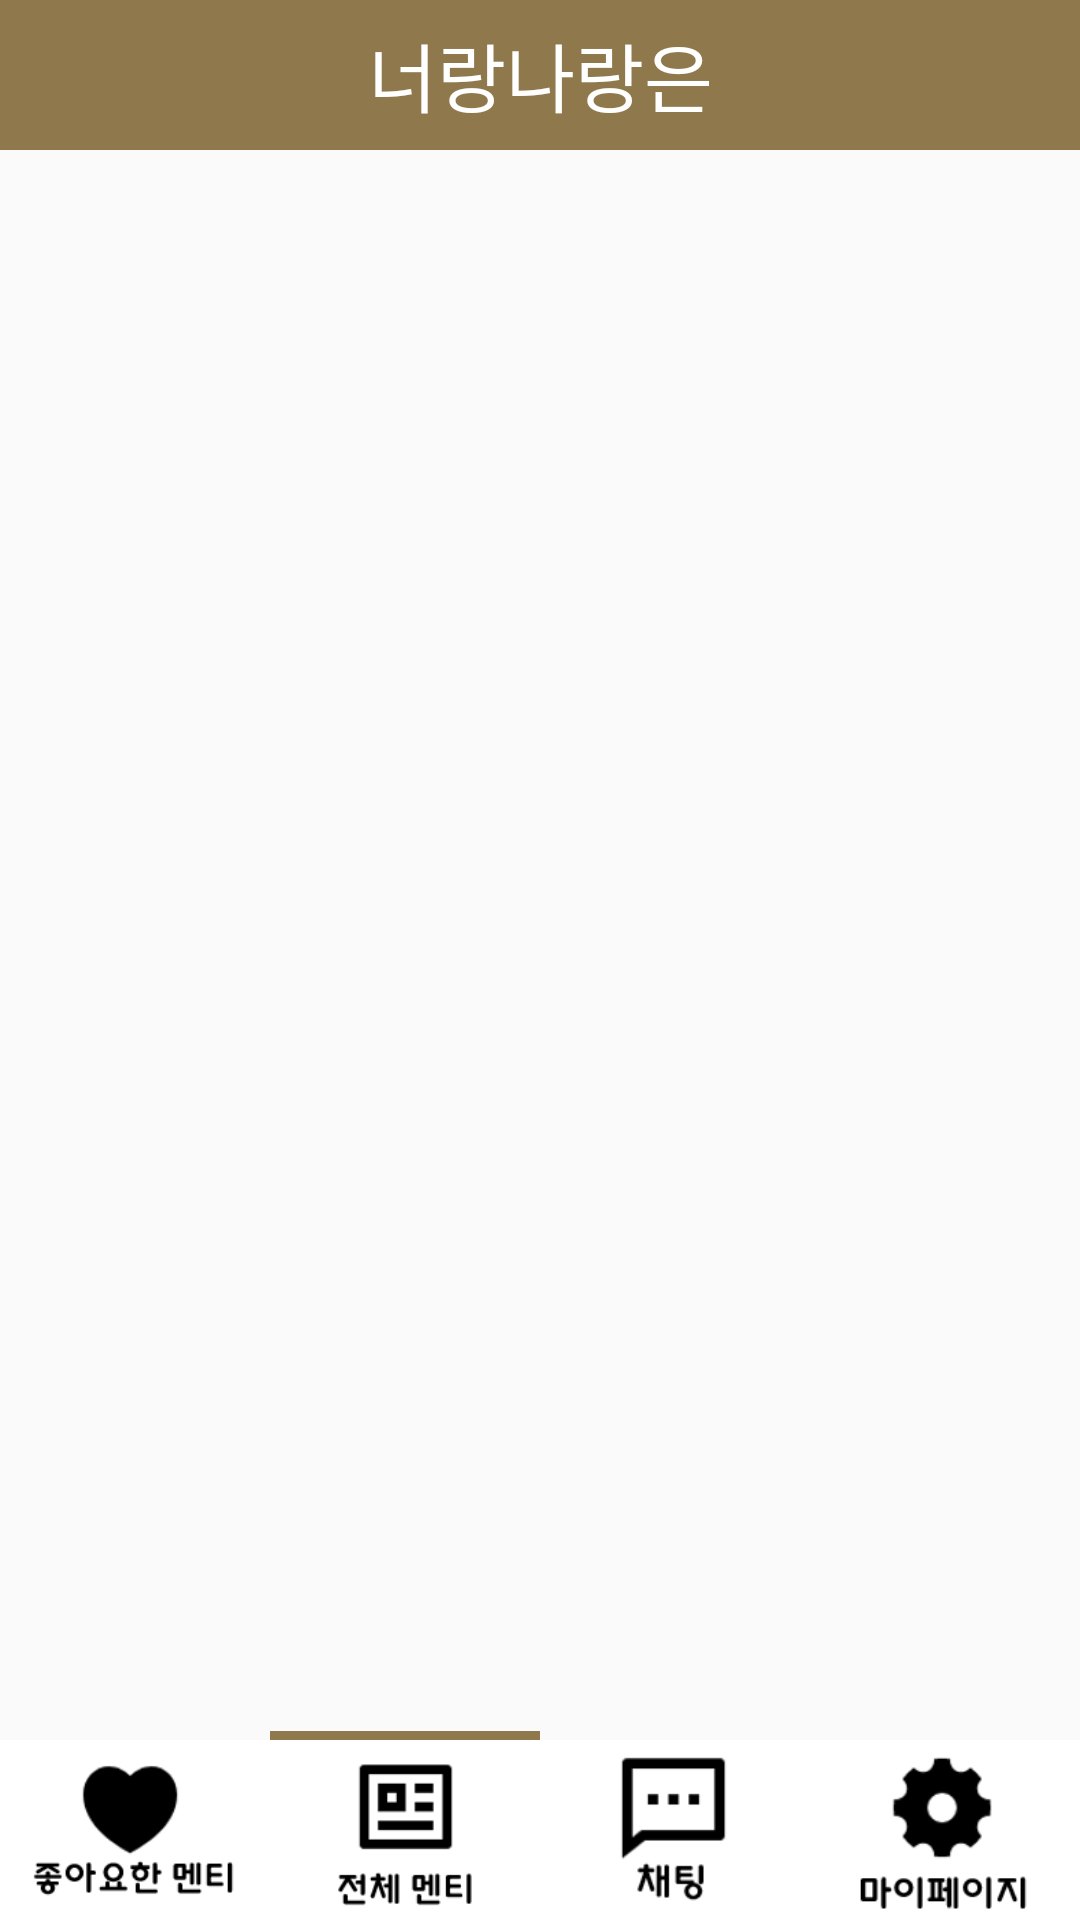

Produce the Android XML layout that renders to this screen, including the resource entries it uses.
<!-- AndroidManifest.xml: application theme Theme.YouandI -->
<!-- res/layout/fragment_mentee_all.xml -->
<?xml version="1.0" encoding="utf-8"?>
<layout xmlns:tools="http://schemas.android.com/tools"
    xmlns:android="http://schemas.android.com/apk/res/android"
    xmlns:app="http://schemas.android.com/apk/res-auto">
    <FrameLayout
        android:layout_width="match_parent"
        android:layout_height="match_parent"
        tools:context=".mentorfragments.MenteeAllFragment">

        <TextView
            android:layout_width="match_parent"
            android:layout_height="50dp"
            android:text="너랑나랑은"
            android:textSize="25sp"
            android:gravity="center"
            android:textColor="@color/white"
            android:background="@color/mainColor"/>

        
        <androidx.constraintlayout.widget.ConstraintLayout
            android:layout_width="match_parent"
            android:layout_height="match_parent">

            <ListView
                android:id="@+id/allListView"
                android:layout_width="match_parent"
                android:layout_height="match_parent"
                android:layout_marginTop="50dp"/>

            <LinearLayout
                android:layout_width="match_parent"
                android:layout_height="3dp"
                app:layout_constraintBottom_toTopOf="@+id/linearLayout">

                <LinearLayout
                    android:layout_width="match_parent"
                    android:layout_weight="1"
                    android:layout_height="match_parent"/>

                <LinearLayout
                    android:background="@color/mainColor"
                    android:layout_width="match_parent"
                    android:layout_weight="1"
                    android:layout_height="match_parent"/>

                <LinearLayout
                    android:layout_width="match_parent"
                    android:layout_weight="1"
                    android:layout_height="match_parent"/>

                <LinearLayout
                    android:layout_width="match_parent"
                    android:layout_weight="1"
                    android:layout_height="match_parent"/>

            </LinearLayout>

            <LinearLayout
                android:id="@+id/linearLayout"
                android:layout_width="match_parent"
                android:layout_height="60dp"
                app:layout_constraintBottom_toBottomOf="parent">

                <ImageView
                    android:id="@+id/likeTap"
                    android:layout_width="match_parent"
                    android:layout_height="wrap_content"
                    android:layout_weight="1"
                    android:background="@color/white"
                    android:src="@drawable/menteelist" />

                <ImageView
                    android:id="@+id/allTap"
                    android:layout_width="match_parent"
                    android:layout_height="wrap_content"
                    android:layout_weight="1"
                    android:background="@color/white"
                    android:src="@drawable/allmentee" />

                <ImageView
                    android:id="@+id/chatTap"
                    android:layout_width="match_parent"
                    android:layout_height="wrap_content"
                    android:layout_weight="1"
                    android:background="@color/white"
                    android:src="@drawable/chat" />

                <ImageView
                    android:id="@+id/mypageTap"
                    android:layout_width="match_parent"
                    android:layout_height="wrap_content"
                    android:layout_weight="1"
                    android:background="@color/white"
                    android:src="@drawable/mypage" />


            </LinearLayout>
        </androidx.constraintlayout.widget.ConstraintLayout>

    </FrameLayout>
</layout>
<!-- resources referenced by this layout -->
<resources>
  <color name="mainColor">#8f784b</color>
  <color name="white">#FFFFFFFF</color>
  <!-- drawable allmentee: png bitmap (drawable-v24, 2068 bytes) -->
  <!-- drawable chat: png bitmap (drawable-v24, 1723 bytes) -->
  <!-- drawable menteelist: png bitmap (drawable-v24, 3663 bytes) -->
  <!-- drawable mypage: png bitmap (drawable-v24, 3250 bytes) -->
  <style name="Theme.YouandI" parent="Theme.AppCompat.Light">
          
          <item name="windowNoTitle">true</item>
          <item name="colorPrimary">@color/purple_500</item>
          <item name="colorPrimaryVariant">@color/mainColor</item>
          <item name="colorOnPrimary">@color/white</item>
          
          <item name="colorSecondary">@color/teal_200</item>
          <item name="colorSecondaryVariant">@color/teal_700</item>
          <item name="colorOnSecondary">@color/black</item>
          
          <item name="android:statusBarColor" tools:targetApi="l">?attr/colorPrimaryVariant</item>
          
      </style>
  <color name="purple_500">#FF6200EE</color>
  <color name="teal_200">#FF03DAC5</color>
  <color name="teal_700">#FF018786</color>
  <color name="black">#FF000000</color>
</resources>
